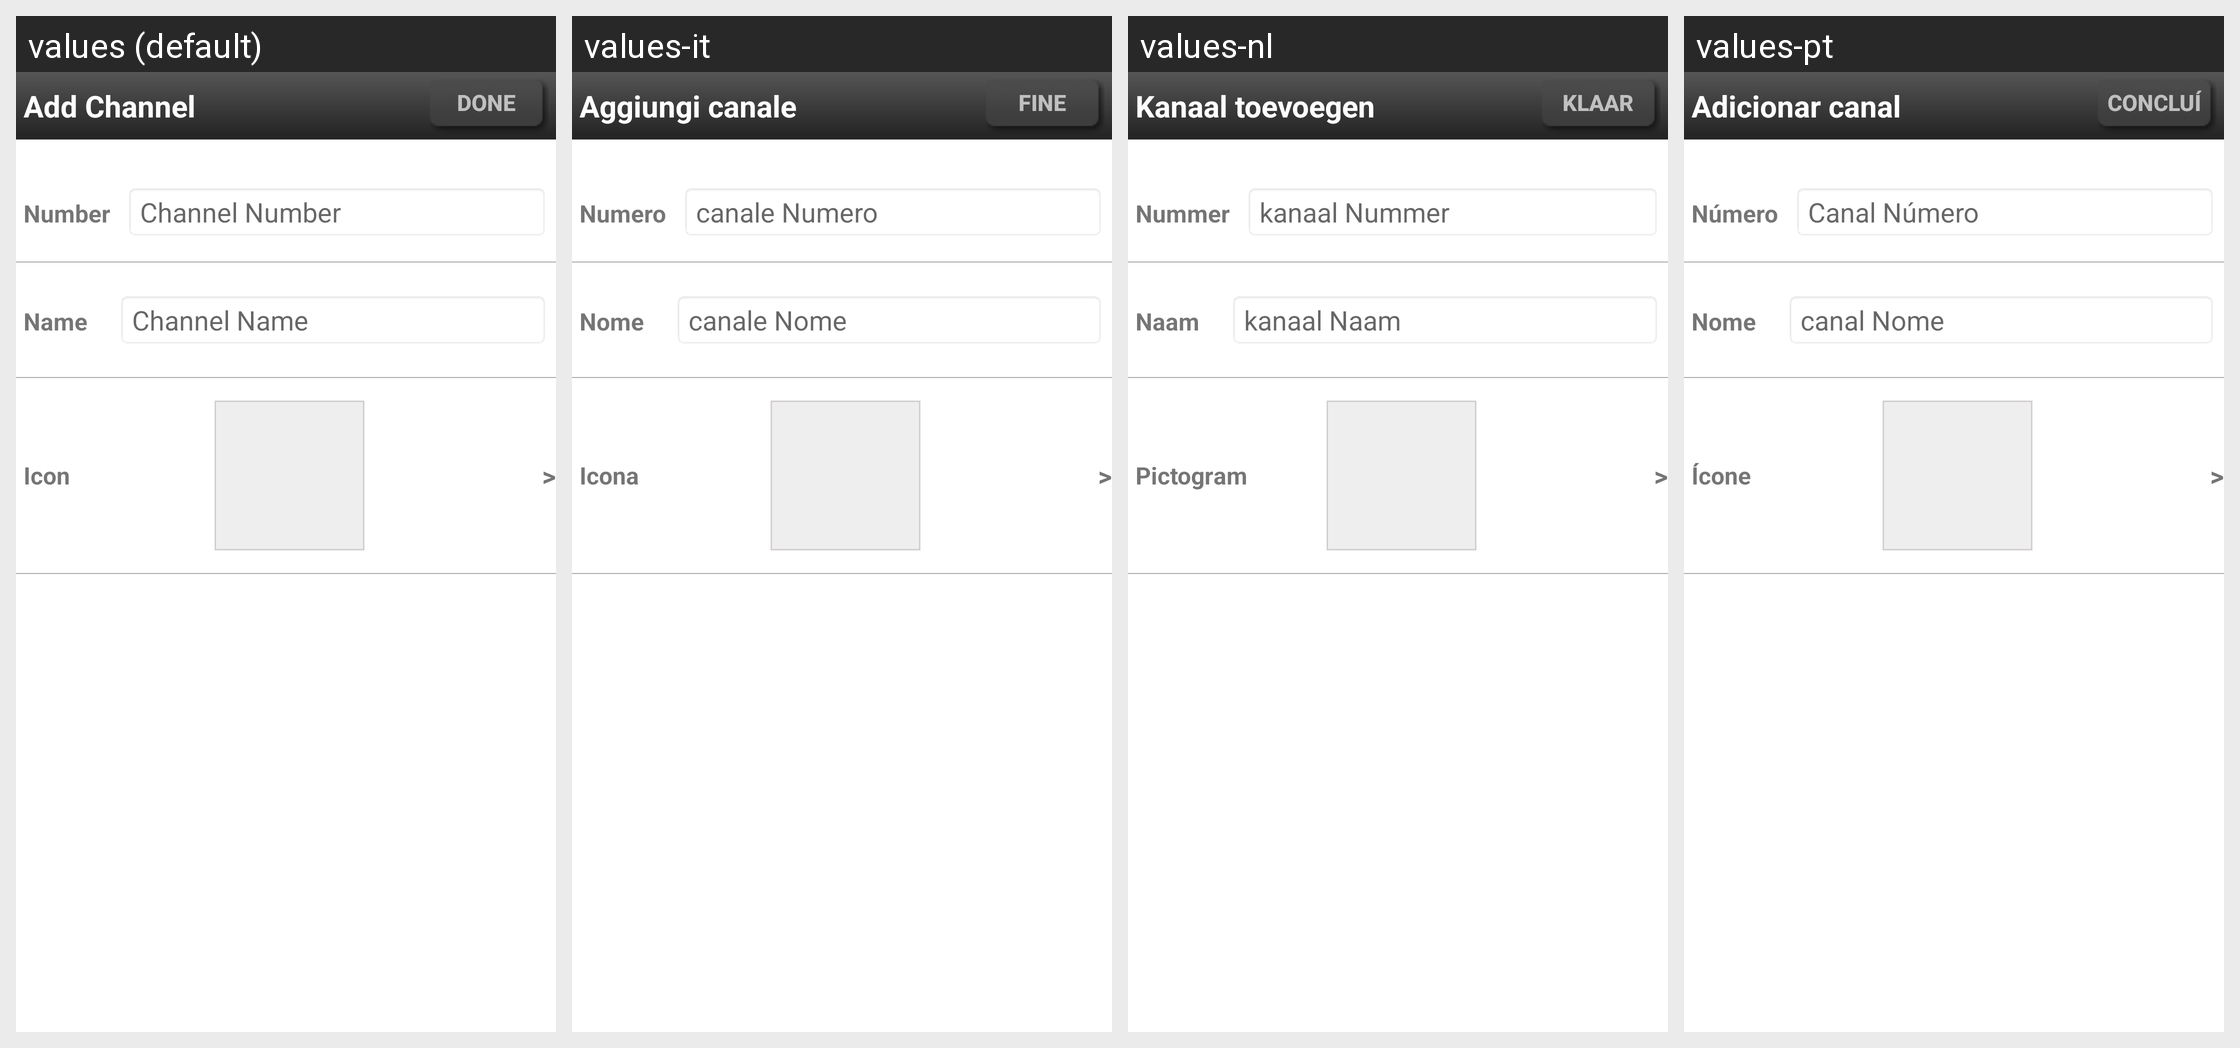

Strings drawn on this Android screen and how each of the app's shown locales translates them:
Android screen res/layout/addchannel_main.xml rendered under 4 locales, left to right: values (default), values-it, values-nl, values-pt. Device: Nexus 5 (rendered at 1080×1920; each locale shown at half size, 540×960, under a caption strip naming it); theme Theme.MaterialComponents.DayNight.NoActionBar.
Other locales in the repository, not shown: values-da, values-de, values-en-rUS, values-es, values-fi, values-fr, values-nb, values-pl, values-ru, values-sv.
Strings drawn on this screen, with the default value and each locale's value (text and hints the layout hard-codes, and strings that could not be matched under every locale, appear in the picture but are not listed):

channel_activity_title
  values: Add Channel
  values-it: Aggiungi canale
  values-nl: Kanaal toevoegen
  values-pt: Adicionar canal

globalDone
  values: Done
  values-it: Fine
  values-nl: Klaar
  values-pt: Concluído

channel_number_title
  values: Number
  values-it: Numero
  values-nl: Nummer
  values-pt: Número

number_hint
  values: Channel Number
  values-it: canale Numero
  values-nl: kanaal Nummer
  values-pt: Canal Número

channel_name_title
  values: Name
  values-it: Nome
  values-nl: Naam
  values-pt: Nome

name_hint
  values: Channel Name
  values-it: canale Nome
  values-nl: kanaal Naam
  values-pt: canal Nome

channel_icon_title
  values: Icon
  values-it: Icona
  values-nl: Pictogram
  values-pt: Ícone
